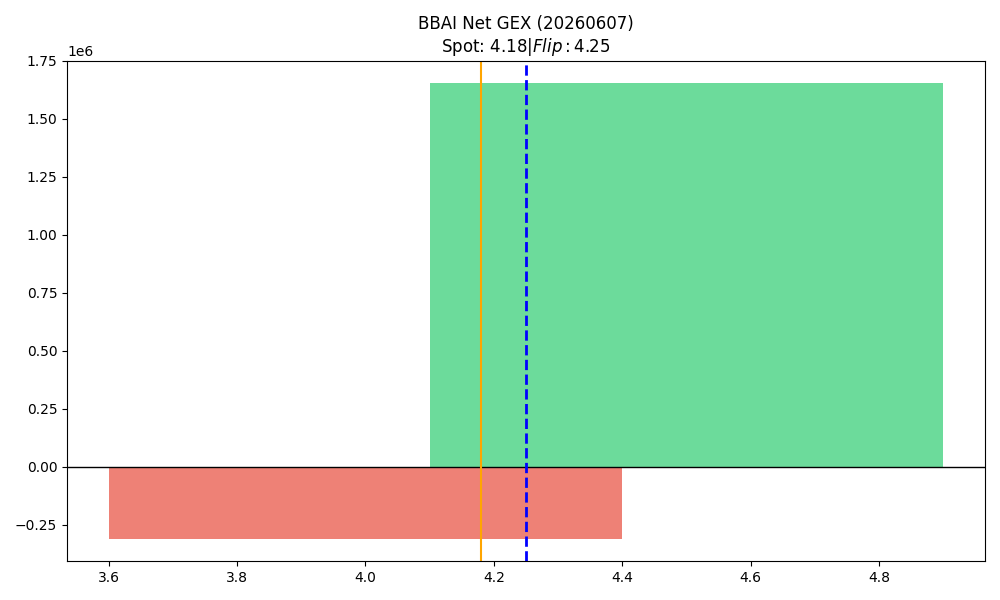

The table this chart was drawn from, first rows:
strike, call_gex, put_gex, call_dex, put_dex, net_greek_delta, net_gex
4.0, 2564023, 2872579, 10198414, -1794106, 0.3613, -308556
4.5, 2887287, 1233931, 3801443, -874639, 0.3585, 1653356
